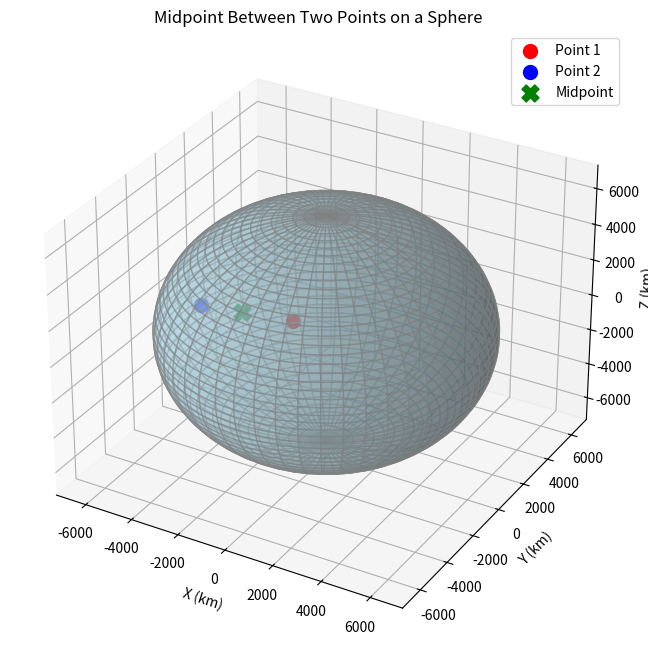

Write Python code to recreate this figure.
import numpy as np
import matplotlib.pyplot as plt

# Earth's radius in kilometers
EARTH_RADIUS = 6371

def to_cartesian(lat, lon, radius=EARTH_RADIUS):
    """
    Convert latitude and longitude to Cartesian coordinates.
    """
    lat_rad = np.radians(lat)
    lon_rad = np.radians(lon)
    x = radius * np.cos(lat_rad) * np.cos(lon_rad)
    y = radius * np.cos(lat_rad) * np.sin(lon_rad)
    z = radius * np.sin(lat_rad)
    return np.array([x, y, z])

def midpoint(lat1, lon1, lat2, lon2, radius=EARTH_RADIUS):
    """
    Calculate the Cartesian midpoint between two geographic points on a sphere.
    """
    p1 = to_cartesian(lat1, lon1, radius)
    p2 = to_cartesian(lat2, lon2, radius)
    midpoint_cartesian = (p1 + p2) / np.linalg.norm(p1 + p2)  # Normalize to unit vector
    return midpoint_cartesian * radius  # Scale to sphere's radius

def plot_sphere_with_midpoint(lat1, lon1, lat2, lon2):
    """
    Plot a sphere with two points and their midpoint.
    """
    # Create the sphere
    u = np.linspace(0, 2 * np.pi, 100)
    v = np.linspace(0, np.pi, 100)
    x = EARTH_RADIUS * np.outer(np.cos(u), np.sin(v))
    y = EARTH_RADIUS * np.outer(np.sin(u), np.sin(v))
    z = EARTH_RADIUS * np.outer(np.ones(np.size(u)), np.cos(v))

    # Plot the sphere
    fig = plt.figure(figsize=(10, 8))
    ax = fig.add_subplot(111, projection='3d')
    ax.plot_surface(x, y, z, color='lightblue', alpha=0.5, edgecolor='gray')

    # Compute Cartesian coordinates for the points
    p1 = to_cartesian(lat1, lon1)
    p2 = to_cartesian(lat2, lon2)
    midpoint_cartesian = midpoint(lat1, lon1, lat2, lon2)

    # Plot points and midpoint
    ax.scatter(*p1, color='red', s=100, label="Point 1", marker='o')
    ax.scatter(*p2, color='blue', s=100, label="Point 2", marker='o')
    ax.scatter(*midpoint_cartesian, color='green', s=150, label="Midpoint", marker='X')

    # Add labels, legend, and title
    ax.set_xlabel("X (km)")
    ax.set_ylabel("Y (km)")
    ax.set_zlabel("Z (km)")
    ax.set_title("Midpoint Between Two Points on a Sphere")
    ax.legend()

    plt.show()

# Example usage: New York City and Los Angeles
if __name__ == "__main__":
    lat1, lon1 = 40.7128, -74.0060  # New York City
    lat2, lon2 = 34.0522, -118.2437  # Los Angeles
    plot_sphere_with_midpoint(lat1, lon1, lat2, lon2)
